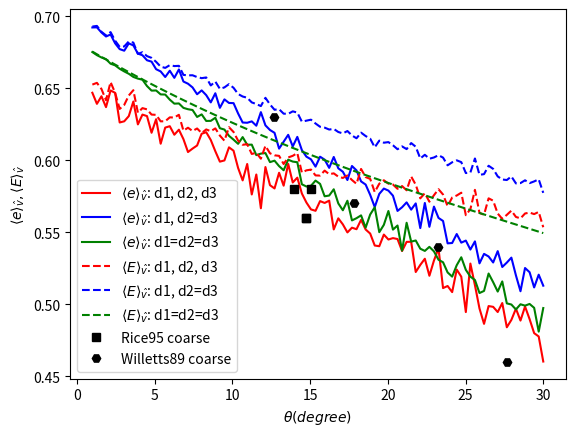
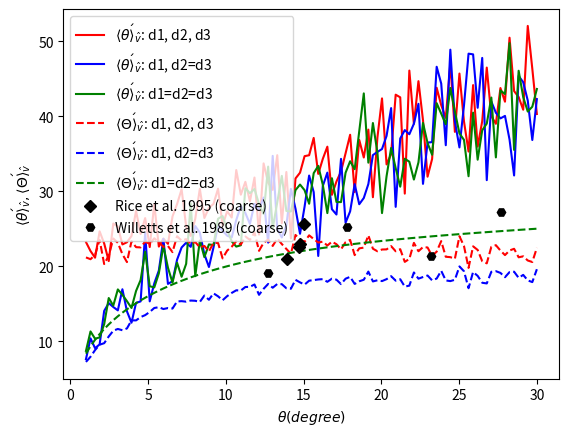

The matplotlib source for these figures, in order:
import numpy as np
import matplotlib.pyplot as plt
import seaborn as sns
from mpl_toolkits.axes_grid1.inset_locator import inset_axes
from scipy.stats import truncnorm
from tqdm import tqdm
from scipy.special import erfc

# 根据对数正态分布的均值和标准差求正态分布的参数
def get_normal_params(log_mean, log_std):
    # 解关于sigma的方程
    def equation(sigma):
        mu = np.log(log_mean) - 0.5 * sigma ** 2
        return log_std ** 2 - np.exp(2 * mu + sigma ** 2) * (np.exp(sigma ** 2) - 1)
    # 简单的二分法求根
    left, right = 0.001, 10
    while right - left > 1e-6:
        mid = (left + right) / 2
        if equation(mid) > 0:
            left = mid
        else:
            right = mid
    sigma = mid
    mu = np.log(log_mean) - 0.5 * sigma ** 2
    return mu, sigma

def E_out(E_in, E_min_mean, e):
    lamb = 2*np.log((1 - e**2)*E_in/E_min_mean)
    sigma = np.sqrt(lamb)*np.log(2)
    mu = np.log((1 - e**2)*E_in) - lamb*np.log(2)
    E_out_mean = np.exp(mu + sigma**2/2)
    E_out_sigma = np.exp(2*mu + sigma**2)*(np.exp(sigma**2) - 1)
    return E_out_mean, E_out_sigma

def generate_truncated_lognormal(mu, sigma, dmin, dmax, size):
    a = (np.log(dmin) - mu) / sigma
    b = (np.log(dmax) - mu) / sigma
    samples = truncnorm.rvs(a, b, loc=mu, scale=sigma, size=size)
    return np.exp(samples)

def generate_bimodal(mu1, sigma1, mu2, sigma2, weight1, dmin, dmax, size):
    """生成截断的双峰分布样本（混合两个正态分布）"""
    size1 = int(size * weight1)
    size2 = size - size1
    # 生成第一个截断正态分布
    a1 = (dmin - mu1) / sigma1
    b1 = (dmax - mu1) / sigma1
    samples1 = truncnorm.rvs(a1, b1, loc=mu1, scale=sigma1, size=size1)
    # 生成第二个截断正态分布
    a2 = (dmin - mu2) / sigma2
    b2 = (dmax - mu2) / sigma2
    samples2 = truncnorm.rvs(a2, b2, loc=mu2, scale=sigma2, size=size2)
    # 合并并打乱
    combined = np.concatenate([samples1, samples2])
    np.random.shuffle(combined)
    return combined

def calculate_x_min(d1, d2, d3, theta1):
    d13 = (d1 + d3)/2
    d23 = (d2 + d3)/2
    cos1 = (1 + d13**2 - d23**2)/(2*d13)
    cos2 = (1 + d23**2 - d13**2)/(2*d23)
    gamma = np.arccos(cos1)
    delta = np.arccos(cos2)
    epsilon = np.pi - gamma - delta
    theta_c = gamma + delta - np.pi/2
    l_r = (1 + d23**2 - d13**2)/(2*d23)
    if theta1 <= theta_c:
        x_min = d13/np.sin(theta1) - d23
    else:
        x_min = np.sqrt(1 - l_r**2)/np.tan(theta1) - l_r
    return x_min, delta, epsilon

def calculate_x_max(alpha, beta, theta1):
    x_max_try = 1/np.sin(theta1)
    x_min_try = 1/np.tan(theta1)
    attempt_num = 100
    delta_x = (x_max_try - x_min_try)/attempt_num
    xx = x_min_try
    for n in range(1, attempt_num + 1):
        x = x_min_try + n*delta_x
        x_sin_square = x**2*np.sin(theta1)**2
        x_cos = x*np.cos(theta1)
        neq_LHS = 1/(1 + beta/alpha)
        neq_RHS = x_sin_square - x_cos*np.sqrt(1 - x_sin_square)
        if neq_LHS < neq_RHS:
            break
        xx = x
    x_max = xx
    return x_max

def calculate_x_max_shallow(theta1):
    x_max = 1.0/theta1
    return x_max

def calculate_e(alpha, beta, x, theta1):
    # 任意x位置上的e_vx可能出现小于0的情况，但其在xmin和xmax范围内的积分是正的
    e_vx = -alpha*np.cos(theta1) + (alpha + beta)*x**2*np.sin(theta1)**2*np.cos(theta1) + (alpha + beta)*x*np.sin(theta1)**2*np.sqrt(1 - x**2*np.sin(theta1)**2)
    e_vz = alpha*np.sin(theta1) - (alpha + beta)*x**2*np.sin(theta1)**3 + (alpha + beta)*x*np.sin(theta1)*np.cos(theta1)*np.sqrt(1 - x**2*np.sin(theta1)**2)
    e = np.sqrt(e_vx**2 + e_vz**2)
    return e, e_vx, e_vz

def calculate_e_bar(alpha, beta, x_min, x_max, theta1):
    xmin_sin_square = x_min**2*np.sin(theta1)**2
    xmax_sin_square = x_max**2*np.sin(theta1)**2
    xmin_cos = x_min*np.cos(theta1)
    xmax_cos = x_max*np.cos(theta1)
    eqx_xmin = -(alpha + beta)*(1 - xmin_sin_square)**(3/2) + xmin_cos*(-3*alpha + (alpha + beta)*xmin_sin_square)
    eqx_xmax = -(alpha + beta)*(1 - xmax_sin_square)**(3/2) + xmax_cos*(-3*alpha + (alpha + beta)*xmax_sin_square)
    e_vx = (eqx_xmax - eqx_xmin)/(x_max - x_min)/3
    xmin_3_sin_2 = x_min**3*np.sin(theta1)**2
    xmax_3_sin_2 = x_max**3*np.sin(theta1)**2
    csc_theta1 = 1/np.sin(theta1)
    cot_theta1 = 1/np.tan(theta1)
    eqz_xmin = alpha*x_min - 1/3*(alpha + beta)*(xmin_3_sin_2 + cot_theta1*csc_theta1*(1 - xmin_sin_square)**(3/2))
    eqz_xmax = alpha*x_max - 1/3*(alpha + beta)*(xmax_3_sin_2 + cot_theta1*csc_theta1*(1 - xmax_sin_square)**(3/2))
    e_vz = (eqz_xmax - eqz_xmin)/(x_max - x_min)*np.sin(theta1)
    e = np.sqrt(e_vx**2 + e_vz**2)
    return e, e_vx, e_vz

def calculate_e_bar_shallow_comp(alpha, beta, d1, d2, d3, theta1, x_min, x_max):
    d13 = (d1 + d3)/2
    d23 = (d2 + d3)/2
    if d13 > 1.0:
        d13 = 1.0
    #a = d13/theta1 - d23
    #b = 1.0/theta1
    a = d13 - d23*theta1
    #e_vx = -alpha + (alpha + beta)*theta1**2/3.0*(a**2 + a*b + b**2) + (alpha + beta)/3.0/(b - a)*(1.0 - a**2*theta1**2)**(3/2)
    #e_vz = alpha*theta1 - (alpha + beta)*theta1**3/3.0*(a**2 + a*b + b**2) + (alpha + beta)/3.0/theta1/(b - a)*(1.0 - a**2*theta1**2)**(3/2)
    #e_vx = (-3.0*alpha + 3.0*d13*alpha - 3.0*d23*alpha*theta1 + (alpha + beta)*(1.0 - (d13 - d23*theta1)**3 + theta1*(1.0 - (d13 - d23*theta1)**2)**(3/2)))/3.0/(1.0 - d13 + d23*theta1)
    e_vx = (-3.0*alpha + 3.0*alpha*a + (alpha + beta)*(1.0 - a**3 + theta1*(1.0 - a**2)**(3/2)))/3.0/(1.0 - a)
    e_vz = theta1*(alpha - alpha*a + 1.0/3.0*(alpha + beta)*(-1.0 + a**3 + (1.0 - a**2)**(3/2)/theta1))/(1.0 - a)
    e = np.sqrt(e_vx**2 + e_vz**2)
    return e, e_vx, e_vz

def calculate_e_bar_shallow_simp(alpha, beta, d1, d2, d3, theta1):
    d13 = (d1 + d3)/2
    d23 = (d2 + d3)/2
    if d2 == d3:
        e_vx = beta - d2*(alpha + beta)*theta1
        e_vz = 2.0*np.sqrt(2.0)/3.0*np.sqrt(d2)*(alpha + beta)*np.sqrt(theta1) - beta*theta1
        e = np.sqrt(beta**2) + (-2.0*d2*beta*(alpha + beta) + 8.0/9.0*d2*(alpha + beta)**2)*theta1/2.0/np.sqrt(beta**2)
    else:
        d13 = (d1 + d3)/2
        d23 = (d2 + d3)/2
        if d13 > 1.0:
            d13 = 1.0
        e_vx0 = 1.0/3.0*(-2.0*alpha + d13*alpha + d13**2*alpha + beta + d13*beta + d13**2*beta)
        e_vx1 = 1.0/3.0*(np.sqrt(1.0 - d13**2) + d13*(np.sqrt(1.0 - d13**2) - 2.0*d23) - d23)*(alpha + beta)*theta1
        e_vx = e_vx0 + e_vx1
        e_vz = 1.0/3.0*(1.0 + d13)*np.sqrt(1.0 - d13**2)*(alpha + beta)
        e = np.sqrt(e_vx**2 + e_vz**2)
    return e, e_vx, e_vz

def calculate_rebound_angle(d2_hat, theta1, alpha, beta):
    gama = 4.0/9.0*beta**2/(alpha + beta)**2/d2_hat
    theta2_min = -theta1
    theta2_max = np.sqrt(theta1/gama)*2.0 - theta1
    theta2_max = min(theta2_max, np.pi)
    theta2_bin = (theta2_max - theta2_min)/theta2_num
    theta2_hist = np.zeros(theta2_num)
    for i in range(theta2_num):
        x = theta2_min + theta2_bin*(i + 0.5)
        theta2_hist[i] = gama*(x + theta1)/theta1*np.log(2.0*theta1/gama/(x + theta1)**2)
        theta2_hist[i] = max(theta2_hist[i], 0.0)
    theta2_hist = theta2_hist/sum(theta2_hist)
    random_number = np.random.rand()
    cumulative_prob = 0.0
    for i in range(theta2_num):
        cumulative_prob += theta2_hist[i]
        if random_number <= cumulative_prob:
            cumulative_prob -= theta2_hist[i]
            theta2 = theta2_bin*(i + 0.5) + (random_number - cumulative_prob)/theta2_hist[i]*theta2_bin
            break
    return theta2

def calculate_survive(d1, d2, d3, psi1, psi2, g, v2_x, v2_z, e):
    if v2_x > 0.0:
        zb = (1.0 - np.sin(psi1))*0.5*(d1 + d2)
        z_final = v2_z**2/(2.0*g)
        if z_final > zb:
            res_x = (np.sqrt((v2_z/g)**2 - (2.0*zb)/g) + v2_z/g)*v2_x - 0.5*(d1 + d2)*np.cos(psi1)
        else:
            res_x = -1
    elif v2_x < 0.0:
        zb = (1.0 - np.sin(psi2))*0.5*(d1 + d3)
        z_final = v2_z**2/(2.0*g)
        if z_final > zb:
            res_x = (np.sqrt((v2_z/g)**2 - (2.0*zb)/g) + v2_z/g)*v2_x - 0.5*(d1 + d3)*np.cos(psi2)
        else:
            res_x = -1
    else:
        res_x = -1
    if res_x <= 0.0 or e <= 0.0:
        is_survive = False
    else:
        is_survive = True
    return is_survive

def calculate_survive1(d1, d2, v1, theta1, x, g, v2_x, v2_z, e):
    v1_vec = np.array([v1*np.cos(theta1), v1*np.sin(theta1)])
    x_vec = np.array([x, 0])
    t = x_vec @ v1_vec / (v1**2) + (1/v1**2)*np.sqrt((1-x**2)*v1**2 + (x_vec @ v1_vec)**2)
    v1t = v1 * t
    zb = (1 - v1t*np.sin(theta1))*0.5*(d1 + d2)
    z_final = v2_z**2/(2.0*g)
    if z_final > zb:
        x_distance = (v1t*np.cos(theta1) - x)*0.5*(d1 + d2)
        x_min_try = 1/np.tan(theta1)*0.5*(d1 + d2)
        if x_distance < x_min_try:
            res_x = (np.sqrt((v2_z/g)**2 - (2.0*zb)/g) + v2_z/g)*v2_x - x_distance
        else:
            res_x = 1
    else:
        res_x = -1
    if res_x <= 0.0 or e <= 0.0:
        is_survive = False
    else:
        is_survive = True
    return is_survive

#-------------------------------------------------------------------
output_rebound_ratio = False # output rebound ratio
output_e = True # output e
output_ex = False # output e_x
output_ez = False # output e_z
output_theta2 = True # output rebound angle
output_theta2_dist = False # output rebound angle distribution
output_vn = False # output eject velocity
output_Nej = False # output eject number

just_survive = False # only calculate survival

distribution = 1 # 0:uniform, 1:lognormal, 2:bidisperse, 3:polydisperse, 4:normal
variation_param = 1 # 0: v1, 1: theta1
shallow = True # shallow impact
simplify = False # first order approximation
lognormal_param = True # lognormal distribution parameters
impactor = 1 #impactor type: 0: bed, 1: coarse, 2: medium, 3: fine, 4: dist coarse, 5: dist medium, 6: dist fine

d_min = 0.5e-4
d_max = 6e-4
d_min_impactor_c = 3.55e-4
d_max_impactor_c = d_max
d_min_impactor_m = 2.5e-4
d_max_impactor_m = d_min_impactor_c
d_min_impactor_f = d_min
d_max_impactor_f = d_min_impactor_m
normal_E = 2e-4
normal_D = 4e-4
mu = -8.30271
sigma = 0.25778
mu1 = (d_min + d_max) * 0.3  # 第一个峰靠左
mu2 = (d_min + d_max) * 0.7  # 第二个峰靠右
sigma1 = (d_max - d_min) * 0.1
sigma2 = (d_max - d_min) * 0.1
weight1 = 0.5 # 第一个峰的权重
gamma_ej = 0.049 # the fraction of remaining energy to eject particles
rho = 2650
g = 9.8*(1 - 1.263/rho)
#epsilon = 0.7
#nu = -0.57
epsilon = 0.72
nu = -0.58
v1_single = 3.38
theta1_single = np.pi/18
v1_start = 1
v1_end = 10
case_num = 100
theta1_start = np.pi/180
if shallow:
    theta1_end = np.pi/6
else:
    theta1_end = 90/180*np.pi
theta2_num = 60
num_samples = 100
#------------------------------------------------------------------
# impactor diameter
if distribution == 0:
    d1_array = np.random.uniform(d_min, d_max, size=num_samples)
    d_mid = np.percentile(d1_array, 50)
    if impactor == 1:
        d1 = np.percentile(d1_array, 90)
    elif impactor == 2:
        d1 = d_mid
    elif impactor == 3:
        d1 = np.percentile(d1_array, 10)
elif distribution == 1:
    if not lognormal_param:
        mu, sigma = get_normal_params(normal_E, normal_D)
    d1_array = generate_truncated_lognormal(mu, sigma, d_min, d_max, num_samples)
    d_mid = np.percentile(d1_array, 50)
    if impactor == 1:
        d1 = 1.4*np.percentile(d1_array, 50)
        #d1 = np.percentile(d1_array, 90)
    elif impactor == 2:
        d1 = d_mid
    elif impactor == 3:
        d1 = 0.73*np.percentile(d1_array, 50)
        #d1 = np.percentile(d1_array, 10)
elif distribution == 2:
    d_mid = (d_min + d_max) * 0.5
    if impactor == 1:
        d1 = d_max
    elif impactor == 2:
        d1 = d_mid
    elif impactor == 3:
        d1 = d_min
elif distribution == 3:
    d1_array = generate_bimodal(mu1, sigma1, mu2, sigma2, weight1, d_min, d_max, num_samples)
    d_mid = np.percentile(d1_array, 50)
    if impactor == 1:
        d1 = np.percentile(d1_array, 90)
    elif impactor == 2:
        d1 = d_mid
    elif impactor == 3:
        d1 = np.percentile(d1_array, 10)
elif distribution == 4:
    d1_array = np.random.normal(loc=normal_E, scale=normal_D, size=num_samples)
    d_mid = np.percentile(d1_array, 50)
    if impactor == 1:
        d1 = np.percentile(d1_array, 90)
    elif impactor == 2:
        d1 = d_mid
    elif impactor == 3:
        d1 = np.percentile(d1_array, 10)
# impact velocity
if variation_param == 0:
    x_array = np.linspace(v1_start, v1_end, case_num)
else:
    v1 = v1_single
# impact angle
if variation_param == 1:
    x_array = np.linspace(theta1_start, theta1_end, case_num)
else:
    theta1 = theta1_single

d2_list = []
rebound_ratio_list_0 = []
rebound_ratio_list_1 = []
rebound_ratio_list_2 = []
rebound_ratio0_list_0 = []
rebound_ratio0_list_1 = []
rebound_ratio0_list_2 = []
e_bar_list_0 = []
e_bar_list_1 = []
e_bar_list_2 = []
e0_bar_list_0 = []
e0_bar_list_1 = []
e0_bar_list_2 = []
ez_bar_list_0 = []
ez_bar_list_1 = []
ez_bar_list_2 = []
ex_bar_list_0 = []
ex_bar_list_1 = []
ex_bar_list_2 = []
ez0_bar_list_0 = []
ez0_bar_list_1 = []
ez0_bar_list_2 = []
ex0_bar_list_0 = []
ex0_bar_list_1 = []
ex0_bar_list_2 = []
theta2_bar_list_0 = []
theta2_bar_list_1 = []
theta2_bar_list_2 = []
theta20_bar_list_0 = []
theta20_bar_list_1 = []
theta20_bar_list_2 = []
Nej_bar_list_0 = []
Nej_bar_list_1 = []
Nej_bar_list_2 = []
vn_bar_list_0 = []
vn_bar_list_1 = []
vn_bar_list_2 = []
x_array0 = []
x_array1 = []
x_array2 = []
x0_array0 = []
x0_array1 = []
x0_array2 = []
for n, x in enumerate(tqdm(x_array)):
    rebound_num_array = [0, 0, 0]
    rebound_num_array0 = [0, 0, 0]
    rebound_ratio_array = [0, 0, 0]
    rebound_ratio_array0 = [0, 0, 0]
    d3_list = []
    e_list_0 = []
    e_list_1 = []
    e_list_2 = []
    e0_list_0 = []
    e0_list_1 = []
    e0_list_2 = []
    ex_list_0 = []
    ex_list_1 = []
    ex_list_2 = []
    ex0_list_0 = []
    ex0_list_1 = []
    ex0_list_2 = []
    ez_list_0 = []
    ez_list_1 = []
    ez_list_2 = []
    ez0_list_0 = []
    ez0_list_1 = []
    ez0_list_2 = []
    theta2_list_0 = []
    theta2_list_1 = []
    theta2_list_2 = []
    theta20_list_0 = []
    theta20_list_1 = []
    theta20_list_2 = []
    Nej_list_0 = []
    Nej_list_1 = []
    Nej_list_2 = []
    vn_list_0 = []
    vn_list_1 = []
    vn_list_2 = []
    have_survived = [False, False, False]
    have_survived0 = [False, False, False]
    while len(d3_list) < num_samples:
        if distribution == 0:
            d_array = np.random.uniform(d_min, d_max, size=3)
            if impactor == 0:
                d1 = d_array[0]
            elif impactor == 4:
                d1 = np.random.uniform(d_min_impactor_c, d_max_impactor_c, size=1)[0]
            elif impactor == 5:
                d1 = np.random.uniform(d_min_impactor_m, d_max_impactor_m, size=1)[0]
            elif impactor == 6:
                d1 = np.random.uniform(d_min_impactor_f, d_max_impactor_f, size=1)[0]
            d2 = d_array[1]
            d3 = d_array[2]
            d2_list.append(d2)
            d3_list.append(d3)
        elif distribution == 1:
            if not lognormal_param:
                mu, sigma = get_normal_params(normal_E, normal_D)
            d_array = generate_truncated_lognormal(mu, sigma, d_min, d_max, 3)
            if impactor == 0:
                d1 = d_array[0]
            elif impactor == 4:
                d1 = generate_truncated_lognormal(mu, sigma, d_min_impactor_c, d_max_impactor_c, 1)[0]
            elif impactor == 5:
                d1 = generate_truncated_lognormal(mu, sigma, d_min_impactor_m, d_max_impactor_m, 1)[0]
            elif impactor == 6:
                d1 = generate_truncated_lognormal(mu, sigma, d_min_impactor_f, d_max_impactor_f, 1)[0]
            d2 = d_array[1]
            d3 = d_array[2]
            d2_list.append(d2)
            d3_list.append(d3)
        elif distribution == 2:
            r = np.random.uniform(0.5,1.5,size=3)
            rr = np.floor(r)
            d_bin = d_max - d_min
            if impactor == 0 or impactor == 4:
                d1 = d_min + rr[0]*d_bin
            d2 = d_min + rr[1]*d_bin
            d3 = d_min + rr[2]*d_bin
            d2_list.append(d2)
            d3_list.append(d3)
        elif distribution == 3:
            d3 = np.random.choice(
                generate_bimodal(mu1, sigma1, mu2, sigma2, weight1, d_min, d_max, 1000),
                size=1, replace=False
            )
            d2_min = (-(d1+d3)+np.sqrt((d1+d3)**2+4*d1*d3))/2
            d2_min = max(d_min, d2_min)
            if d2_min > d_max:
                continue
            d2_candidates = generate_bimodal(mu1, sigma1, mu2, sigma2, weight1, d2_min, d_max, 100)
            if len(d2_candidates) == 0:
                continue
            d2 = np.random.choice(d2_candidates)
            if (d_min <= d1 <= d_max and
                d_min <= d2 <= d_max and
                d2 >= d2_min
                ):
                d2_list.append(d2)
                d3_list.append(d3)
        elif distribution == 4:
            d_array = np.random.normal(loc=normal_E, scale=normal_D, size=3)
            if impactor == 0 or impactor == 4:
                d1 = d_array[0]
            d2 = d_array[1]
            d3 = d_array[2]
            d2_list.append(d2)
            d3_list.append(d3)
        if variation_param == 0:
            v1 = x
            x_array[n] = v1/np.sqrt(g*d1)
        elif variation_param == 1:
            theta1 = x
        # 三种情况:
        # d1, d2, d3分别为不同的直径
        # d1, d2=d3
        # d1=d2=d3
        for i in range(3):
            if i == 1:
                d3 = d2
            elif i == 2:
                d2 = d1
                d3 = d1

            d = (d1 + d2)/2
            d1_hat = d1/d
            d2_hat = d2/d
            d3_hat = d3/d
            # restitution coefficient
            mu_re = epsilon*d1_hat**3/(d1_hat**3 + epsilon*d2_hat**3)
            alpha = (1 + epsilon)/(1 + mu_re) - 1
            beta = 1 - (2/7)*(1 - nu)/(1 + mu_re)
            x_min, psi1, psi2 = calculate_x_min(d1_hat, d2_hat, d3_hat, theta1)

            if shallow:
                x_max = calculate_x_max_shallow(theta1)
                if x_min < x_max and d2 >= d3:
                    dont_change_flag = True
                else:
                    dont_change_flag = False
            else:
                x_max = calculate_x_max(alpha, beta, theta1)
                if x_min < x_max:
                    dont_change_flag = True
                else:
                    dont_change_flag = False

            if dont_change_flag:
                if shallow:
                    if simplify:
                        e, evx, evz = calculate_e_bar_shallow_simp(alpha, beta, d1_hat, d2_hat, d3_hat, theta1)
                    else:
                        e, evx, evz = calculate_e_bar_shallow_comp(alpha, beta, d1_hat, d2_hat, d3_hat, theta1, x_min, x_max)
                else:
                    e, evx, evz = calculate_e_bar(alpha, beta, x_min, x_max, theta1)
                x0_hat = np.random.uniform(x_min, x_max)
                e0, evx0, evz0 = calculate_e(alpha, beta, x0_hat, theta1)
            else:
                d_temp = d2
                d2 = d3
                d3 = d_temp
                d = (d1 + d2)/2
                d1_hat = d1/d
                d2_hat = d2/d
                d3_hat = d3/d
                mu_re = epsilon*d1_hat**3/(d1_hat**3 + epsilon*d2_hat**3)
                alpha = (1 + epsilon)/(1 + mu_re) - 1
                beta = 1 - (2/7)*(1 - nu)/(1 + mu_re)
                x_min, psi1, psi2 = calculate_x_min(d1_hat, d2_hat, d3_hat, theta1)

                if shallow:
                    x_max = calculate_x_max_shallow(theta1)
                    if simplify:
                        e, evx, evz = calculate_e_bar_shallow_simp(alpha, beta, d1_hat, d2_hat, d3_hat, theta1)
                    else:
                        e, evx, evz = calculate_e_bar_shallow_comp(alpha, beta, d1_hat, d2_hat, d3_hat, theta1, x_min, x_max)
                else:
                    x_max = calculate_x_max(alpha, beta, theta1)
                    e, evx, evz = calculate_e_bar(alpha, beta, x_min, x_max, theta1)

                x0_hat = np.random.uniform(x_min, x_max)
                e0, evx0, evz0 = calculate_e(alpha, beta, x0_hat, theta1)

            v2 = e*v1
            v20 = e0*v1
            v2_z = v1*evz
            v2_z0 = v1*evz0
            v2_x = v1*evx
            v2_x0 = v1*evx0

            E1 = 0.5*rho*(d1**3*np.pi/6)*v1**2
            Ec = rho*(d_mid**3*np.pi/6)*g*d_mid
            k_max = (1.0 - e0**2)*E1/Ec
            lambda_ej = 2.0*np.log(k_max)
            mu_ej = np.log((1.0 - e0**2)*E1) - lambda_ej*np.log(2.0)
            sigma_ej = np.sqrt(lambda_ej)*np.log(2.0)
            En_bar = np.exp(mu_ej + sigma_ej**2/2)
            vn = np.sqrt(2.0*En_bar/(rho*(d2**3*np.pi/6)))
            Nej = gamma_ej*(1.0 - e0**2)*E1/En_bar/2.0*erfc((np.log(Ec) - mu_ej)/(np.sqrt(2.0)*sigma_ej))
            Nej = max(Nej, 0.0)
            if i == 0:
                vn_list_0.append(vn)
                Nej_list_0.append(Nej)
            elif i == 1:
                vn_list_1.append(vn)
                Nej_list_1.append(Nej)
            elif i == 2:
                vn_list_2.append(vn)
                Nej_list_2.append(Nej)

            is_survive = calculate_survive(d1, d2, d3, psi1, psi2, g, v2_x, v2_z, e)
            is_survive0 = calculate_survive(d1, d2, d3, psi1, psi2, g, v2_x0, v2_z0, e0)
            #is_survive = calculate_survive1(d1, d2, v1, theta1, x0_hat, g, v2_x, v2_z, e0)
            if is_survive:
                rebound_num_array[i] += 1
            if (just_survive and is_survive) or not just_survive:
                have_survived[i] = True
                ez = evz #/np.sin(theta1)
                ex = evx #/np.cos(theta1)
                theta2 = np.arctan(evz/evx)
                if i == 0:
                    e_list_0.append(e)
                    ez_list_0.append(ez)
                    ex_list_0.append(ex)
                    theta2_list_0.append(theta2)
                elif i == 1:
                    e_list_1.append(e)
                    ez_list_1.append(ez)
                    ex_list_1.append(ex)
                    theta2_list_1.append(theta2)
                elif i == 2:
                    e_list_2.append(e)
                    ez_list_2.append(ez)
                    ex_list_2.append(ex)
                    theta2_list_2.append(theta2)
                v2 = e*v1
                v2_z = v1*evz
                v2_x = v1*evx
            if is_survive0:
                rebound_num_array0[i] += 1
            if (just_survive and is_survive0) or not just_survive:
                have_survived0[i] = True
                ez0 = evz0 #/np.sin(theta1)
                ex0 = evx0 #/np.cos(theta1)
                theta20 = np.arctan(evz0/evx0)
                if theta20 < 0:
                    theta20 += np.pi
                if i == 0:
                    e0_list_0.append(e0)
                    ez0_list_0.append(ez0)
                    ex0_list_0.append(ex0)
                    theta20_list_0.append(theta20)
                elif i == 1:
                    e0_list_1.append(e0)
                    ez0_list_1.append(ez0)
                    ex0_list_1.append(ex0)
                    theta20_list_1.append(theta20)
                elif i == 2:
                    e0_list_2.append(e0)
                    ez0_list_2.append(ez0)
                    ex0_list_2.append(ex0)
                    theta20_list_2.append(theta20)
                v20 = e0*v1
                v2_z0 = v1*evz0
                v2_x0 = v1*evx0
    """d1, d2, d3"""
    if have_survived[0]:
        x_array0.append(x)
        e_bar_0 = np.mean(e_list_0)
        ez_bar_0 = np.mean(ez_list_0)
        ex_bar_0 = np.mean(ex_list_0)
        theta2_bar_0 = np.mean(theta2_list_0)
        e_bar_list_0.append(e_bar_0)
        ez_bar_list_0.append(ez_bar_0)
        ex_bar_list_0.append(ex_bar_0)
        theta2_bar_list_0.append(theta2_bar_0)
    if have_survived0[0]:
        x0_array0.append(x)
        ez0_bar_0 = np.mean(ez0_list_0)
        ex0_bar_0 = np.mean(ex0_list_0)
        e0_bar_0 = np.sqrt(ex0_bar_0**2 + ez0_bar_0**2)
        theta20_bar_0 = np.mean(theta20_list_0)
        e0_bar_list_0.append(e0_bar_0)
        ez0_bar_list_0.append(ez0_bar_0)
        ex0_bar_list_0.append(ex0_bar_0)
        theta20_bar_list_0.append(theta20_bar_0)
    """d2=d3"""
    if have_survived[1]:
        x_array1.append(x)
        e_bar_1 = np.mean(e_list_1)
        ez_bar_1 = np.mean(ez_list_1)
        ex_bar_1 = np.mean(ex_list_1)
        theta2_bar_1 = np.mean(theta2_list_1)
        e_bar_list_1.append(e_bar_1)
        ez_bar_list_1.append(ez_bar_1)
        ex_bar_list_1.append(ex_bar_1)
        theta2_bar_list_1.append(theta2_bar_1)
    if have_survived0[1]:
        x0_array1.append(x)
        ez0_bar_1 = np.mean(ez0_list_1)
        ex0_bar_1 = np.mean(ex0_list_1)
        e0_bar_1 = np.sqrt(ex0_bar_1**2 + ez0_bar_1**2)
        theta20_bar_1 = np.mean(theta20_list_1)
        e0_bar_list_1.append(e0_bar_1)
        ez0_bar_list_1.append(ez0_bar_1)
        ex0_bar_list_1.append(ex0_bar_1)
        theta20_bar_list_1.append(theta20_bar_1)
    """d1=d2=d3"""
    if have_survived[2]:
        x_array2.append(x)
        e_bar_2 = np.mean(e_list_2)
        ez_bar_2 = np.mean(ez_list_2)
        ex_bar_2 = np.mean(ex_list_2)
        theta2_bar_2 = np.mean(theta2_list_2)
        e_bar_list_2.append(e_bar_2)
        ez_bar_list_2.append(ez_bar_2)
        ex_bar_list_2.append(ex_bar_2)
        theta2_bar_list_2.append(theta2_bar_2)
    if have_survived0[2]:
        x0_array2.append(x)
        ez0_bar_2 = np.mean(ez0_list_2)
        ex0_bar_2 = np.mean(ex0_list_2)
        e0_bar_2 = np.sqrt(ex0_bar_2**2 + ez0_bar_2**2)
        theta20_bar_2 = np.mean(theta20_list_2)
        e0_bar_list_2.append(e0_bar_2)
        ez0_bar_list_2.append(ez0_bar_2)
        ex0_bar_list_2.append(ex0_bar_2)
        theta20_bar_list_2.append(theta20_bar_2)
    #e0_bar_0 = np.mean(e0_list_0)
    #e0_bar_1 = np.mean(e0_list_1)
    #e0_bar_2 = np.mean(e0_list_2)
    #e_bar_0 = np.sqrt(ex_bar_0**2 + ez_bar_0**2)
    #e_bar_1 = np.sqrt(ex_bar_1**2 + ez_bar_1**2)
    #e_bar_2 = np.sqrt(ex_bar_2**2 + ez_bar_2**2)
    #theta2_bar_0 = np.arctan(ez_bar_0/ex_bar_0)
    #theta2_bar_1 = np.arctan(ez_bar_1/ex_bar_1)
    #theta2_bar_2 = np.arctan(ez_bar_2/ex_bar_2)
    #theta20_bar_0 = np.arctan(ez0_bar_0/ex0_bar_0)
    #theta20_bar_1 = np.arctan(ez0_bar_1/ex0_bar_1)
    #theta20_bar_2 = np.arctan(ez0_bar_2/ex0_bar_2)
    """ejection velocity"""
    vn_bar_0 = np.mean(vn_list_0)/np.sqrt(g*d_mid)
    vn_bar_1 = np.mean(vn_list_1)/np.sqrt(g*d_mid)
    vn_bar_2 = np.mean(vn_list_2)/np.sqrt(g*d_mid)
    vn_bar_list_0.append(vn_bar_0)
    vn_bar_list_1.append(vn_bar_1)
    vn_bar_list_2.append(vn_bar_2)
    """ejection number"""
    Nej_bar_0 = np.mean(Nej_list_0)
    Nej_bar_1 = np.mean(Nej_list_1)
    Nej_bar_2 = np.mean(Nej_list_2)
    Nej_bar_list_0.append(Nej_bar_0)
    Nej_bar_list_1.append(Nej_bar_1)
    Nej_bar_list_2.append(Nej_bar_2)
    """rebound ratio"""
    rebound_ratio_array = [rebound_num_array[i]/num_samples for i in range(3)]
    rebound_ratio_array0 = [rebound_num_array0[i]/num_samples for i in range(3)]
    rebound_ratio_list_0.append(rebound_ratio_array[0])
    rebound_ratio_list_1.append(rebound_ratio_array[1])
    rebound_ratio_list_2.append(rebound_ratio_array[2])
    rebound_ratio0_list_0.append(rebound_ratio_array0[0])
    rebound_ratio0_list_1.append(rebound_ratio_array0[1])
    rebound_ratio0_list_2.append(rebound_ratio_array0[2])

"""other's data"""
Beladjine07_v26= {
    'ang_in': [10, 20, 40, 60, 90],
    'ang_re': [21.21, 26.68, 33.87, 40.94, 90.01],
    'e': [0.77, 0.61, 0.43, 0.26, 0.22]
}
Zhou06_v_many= {
    'ang_in': [8, 11.5],
    'ang_re_mean': [46.97, 47.53],
    'ang_re_std': [0.59, 0.75],
    'e_mean': [0.63, 0.61],
    'e_std': [0.006, 0.009]
}
Rice95_v_many_coarse= {
    'ang_in': [13.94, 14.75, 14.73, 15.04],
    'ang_re': [20.95, 23.03, 22.55, 25.63],
    'e': [0.58, 0.56, 0.56, 0.58],
    'Nej': [5.7, 5.09, 5.12, 4.64]
}
Rice95_v_many_medium= {
    'ang_in': [11.82, 11.47, 11.53, 11.36],
    'ang_re': [29.95, 30.31, 31.06, 29.56],
    'e': [0.57, 0.54, 0.59, 0.58],
    'Nej': [2.68, 3.43, 2.67, 2.76]
}
Rice95_v_many_fine= {
    'ang_in': [10.85, 10.24, 10.46],
    'ang_re': [44.63, 38.03, 37.85],
    'e': [0.52, 0.56, 0.58],
    'Nej': [1.86, 1.71, 1.58]
}
Chen18_v_many= {
    'ang_in': [23.2, 21.8, 21.9, 30.7, 30.6, 37.6, 47.1, 46.6, 46],
    'ang_re': [32.83, 35.59, 29.90, 43, 33.28, 44.16, 57.62, 50.97, 39.88],
    'e': [0.38, 0.4, 0.45, 0.32, 0.37, 0.27, 0.2, 0.19, 0.22]
}
Willetts89_v_many_coarse= {
    'ang_in': [12.7, 17.8, 23.2, 27.7],
    'ang_re': [19.1, 25.2, 21.4, 27.2],
    'e': [0.63, 0.57, 0.54, 0.46]
}
Willetts89_v_many_medium= {
    'ang_in': [11.7, 18.2, 21.4, 26.3],
    'ang_re': [24.9, 33.4, 33.3, 44.7],
    'e': [0.61, 0.53, 0.50, 0.40]
}
Willetts89_v_many_fine= {
    'ang_in': [9.5, 15.4, 19.7, 24.9],
    'ang_re': [38.8, 42, 42.2, 42.5],
    'e': [0.57, 0.50, 0.48, 0.46]
}
Rioual20_v_many= {
    'ang_in': 53.0,
    'e': 0.37813
}
Gordon21_v_many= {
    'ang_in': [16.7, 11.0],
    'e': [0.6, 0.62]
}
Gordon09_v_many= {
    'ang_in': [8.5, 9.5],
    'ang_re': [22.8, 18.0],
    'e': [0.79, 0.64]
}

if variation_param == 1:
    x_array = np.rad2deg(x_array)
    x_array0 = np.rad2deg(x_array0)
    x_array1 = np.rad2deg(x_array1)
    x_array2 = np.rad2deg(x_array2)
    x0_array0 = np.rad2deg(x0_array0)
    x0_array1 = np.rad2deg(x0_array1)
    x0_array2 = np.rad2deg(x0_array2)

if output_e:
    plt.figure(1)
    if variation_param == 0:
        plt.xlabel(r'$\hat{v}_1$')
        plt.ylabel(r'$\langle e \rangle_{\theta}, \langle E \rangle_{\theta}$')
        strlabel1 = r'$\langle e \rangle_{\theta}$'
        strlabel2 = r'$\langle E \rangle_{\theta}$'
        x_exp = 'v_in'
    elif variation_param == 1:
        plt.xlabel(r'$\theta (degree)$')
        plt.ylabel(r'$\langle e \rangle_{\hat{v}}, \langle E \rangle_{\hat{v}}$')
        strlabel1 = r'$\langle e \rangle_{\hat{v}}$'
        strlabel2 = r'$\langle E \rangle_{\hat{v}}$'
        x_exp = 'ang_in'
    plt.plot(x0_array0, e0_bar_list_0, 'r-', label=strlabel1 + ': d1, d2, d3')
    plt.plot(x0_array1, e0_bar_list_1, 'b-', label=strlabel1 + ': d1, d2=d3')
    plt.plot(x0_array2, e0_bar_list_2, 'g-', label=strlabel1 + ': d1=d2=d3')
    plt.plot(x_array0, e_bar_list_0, 'r--', label=strlabel2 + ': d1, d2, d3')
    plt.plot(x_array1, e_bar_list_1, 'b--', label=strlabel2 + ': d1, d2=d3')
    plt.plot(x_array2, e_bar_list_2, 'g--', label=strlabel2 + ': d1=d2=d3')

    if impactor == 0 or impactor == 2 or impactor ==5:
        plt.plot(Chen18_v_many[x_exp], Chen18_v_many['e'], 'kP', label='Chen18')
        plt.plot(Beladjine07_v26[x_exp], Beladjine07_v26['e'], 'k*', label='Beladjine07')
        #plt.plot(Zhou06_v_many[x_exp], Zhou06_v_many['e_mean'], 'k^', label='Zhou06')
        plt.plot(Rice95_v_many_medium[x_exp], Rice95_v_many_medium['e'], 'kD', label='Rice95 medium')
        plt.plot(Willetts89_v_many_medium[x_exp], Willetts89_v_many_medium['e'], 'kX', label='Willetts89 medium')
        #plt.plot(Rioual20_v_many[x_exp], Rioual20_v_many['e'], 'k.', label='Rioual20')
        #plt.plot(Gordon21_v_many[x_exp], Gordon21_v_many['e'], 'k1', label='Gordon21')
        #plt.plot(Gordon09_v_many[x_exp], Gordon09_v_many['e'], 'k2', label='Gordon09')
    elif impactor == 1 or impactor == 4:
        plt.plot(Rice95_v_many_coarse[x_exp], Rice95_v_many_coarse['e'], 'ks', label='Rice95 coarse')
        plt.plot(Willetts89_v_many_coarse[x_exp], Willetts89_v_many_coarse['e'], 'kH', label='Willetts89 coarse')
    elif impactor == 3 or impactor == 6:
        plt.plot(Rice95_v_many_fine[x_exp], Rice95_v_many_fine['e'], 'ko', label='Rice95 fine')
        plt.plot(Willetts89_v_many_fine[x_exp], Willetts89_v_many_fine['e'], 'k+', label='Willetts89 fine')

    plt.legend()

if output_ez:
    plt.figure(2)
    if variation_param == 0:
        plt.xlabel(r'$\hat{v}_1$')
        plt.ylabel(r'$\langle e_z \rangle_{\theta}, \langle E_z \rangle_{\theta}$')
        strlabel1 = r'$\langle e_z \rangle_{\theta}$'
        strlabel2 = r'$\langle E_z \rangle_{\theta}$'
    elif variation_param == 1:
        plt.xlabel(r'$\theta (degree)$')
        plt.ylabel(r'$\langle e_z \rangle_{\hat{v}}, \langle E_z \rangle_{\hat{v}}$')
        strlabel1 = r'$\langle e_z \rangle_{\hat{v}}$'
        strlabel2 = r'$\langle E_z \rangle_{\hat{v}}$'
    plt.plot(x0_array0, ez0_bar_list_0, 'r-', label=strlabel1 + ': d1, d2, d3')
    plt.plot(x0_array1, ez0_bar_list_1, 'b-', label=strlabel1 + ': d1, d2=d3')
    plt.plot(x0_array2, ez0_bar_list_2, 'g-', label=strlabel1 + ': d1=d2=d3')
    plt.plot(x_array0, ez_bar_list_0, 'r--', label=strlabel2 + ': d1, d2, d3')
    plt.plot(x_array1, ez_bar_list_1, 'b--', label=strlabel2 + ': d1, d2=d3')
    plt.plot(x_array2, ez_bar_list_2, 'g--', label=strlabel2 + ': d1=d2=d3')
    plt.legend()

if output_ex:
    plt.figure(3)
    if variation_param == 0:
        plt.xlabel(r'$\hat{v}_1$')
        plt.ylabel(r'$\langle e_x \rangle_{\theta}, \langle E_x \rangle_{\theta}$')
        strlabel1 = r'$\langle e_x \rangle_{\theta}$'
        strlabel2 = r'$\langle E_x \rangle_{\theta}$'
    elif variation_param == 1:
        plt.xlabel(r'$\theta (degree)$')
        plt.ylabel(r'$\langle e_x \rangle_{\hat{v}}, \langle E_x \rangle_{\hat{v}}$')
        strlabel1 = r'$\langle e_x \rangle_{\hat{v}}$'
        strlabel2 = r'$\langle E_x \rangle_{\hat{v}}$'
    plt.plot(x0_array0, ex0_bar_list_0, 'r-', label=strlabel1 + ': d1, d2, d3')
    plt.plot(x0_array1, ex0_bar_list_1, 'b-', label=strlabel1 + ': d1, d2=d3')
    plt.plot(x0_array2, ex0_bar_list_2, 'g-', label=strlabel1 + ': d1=d2=d3')
    plt.plot(x_array0, ex_bar_list_0, 'r--', label=strlabel2 + ': d1, d2, d3')
    plt.plot(x_array1, ex_bar_list_1, 'b--', label=strlabel2 + ': d1, d2=d3')
    plt.plot(x_array2, ex_bar_list_2, 'g--', label=strlabel2 + ': d1=d2=d3')
    plt.legend()

if output_rebound_ratio:
    plt.figure(4)
    if variation_param == 0:
        plt.xlabel(r'$\hat{v}_1$')
        plt.semilogx(x_array, rebound_ratio0_list_0, 'r-', label='e: d1, d2, d3')
        plt.semilogx(x_array, rebound_ratio0_list_1, 'b-', label='e: d1, d2=d3')
        plt.semilogx(x_array, rebound_ratio0_list_2, 'g-', label='e: d1=d2=d3')
        plt.semilogx(x_array, rebound_ratio_list_0, 'r--', label='ebar: d1, d2, d3')
        plt.semilogx(x_array, rebound_ratio_list_1, 'b--', label='ebar: d1, d2=d3')
        plt.semilogx(x_array, rebound_ratio_list_2, 'g--', label='ebar: d1=d2=d3')
    elif variation_param == 1:
        plt.xlabel(r'$\theta (degree)$')
        plt.plot(x_array, rebound_ratio0_list_0, 'r--', label='e: d1, d2, d3')
        plt.plot(x_array, rebound_ratio0_list_1, 'b--', label='e: d1, d2=d3')
        plt.plot(x_array, rebound_ratio0_list_2, 'g--', label='e: d1=d2=d3')
        plt.plot(x_array, rebound_ratio_list_0, 'r-', label='ebar: d1, d2, d3')
        plt.plot(x_array, rebound_ratio_list_1, 'b-', label='ebar: d1, d2=d3')
        plt.plot(x_array, rebound_ratio_list_2, 'g-', label='ebar: d1=d2=d3')
    plt.ylabel('Rebound Ratio')
    plt.legend()

if output_theta2_dist:
    plt.figure(5)
    theta20_list_0 = np.rad2deg(theta20_list_0)
    theta20_list_1 = np.rad2deg(theta20_list_1)
    theta20_list_2 = np.rad2deg(theta20_list_2)
    sns.histplot(theta20_list_0, bins=40, kde=True, color='red', stat='density', label='d1, d2, d3', element='step', alpha=0.1)
    sns.histplot(theta20_list_1, bins=40, kde=True, color='blue', stat='density', label='d1, d2=d3', element='step', alpha=0.1)
    sns.histplot(theta20_list_2, bins=40, kde=True, color='green', stat='density', label='d1=d2=d3', element='step', alpha=0.1)
    plt.xlabel(r"$\theta\'$", fontsize=16)
    plt.ylabel('pdf', fontsize=16)
    plt.legend()

if output_theta2:
    plt.figure(6)
    if variation_param == 0:
        plt.xlabel(r'$\hat{v}_1$')
        plt.ylabel(r'$\langle \theta\' \rangle_{\theta}, \langle \Theta\' \rangle_{\theta}$')
        strlabel1 = r'$\langle \theta\' \rangle_{\theta}$'
        strlabel2 = r'$\langle \Theta\' \rangle_{\theta}$'
    elif variation_param == 1:
        plt.xlabel(r'$\theta (degree)$')
        plt.ylabel(r'$\langle \theta\' \rangle_{\hat{v}}, \langle \Theta\' \rangle_{\hat{v}}$')
        strlabel1 = r'$\langle \theta\' \rangle_{\hat{v}}$'
        strlabel2 = r'$\langle \Theta\' \rangle_{\hat{v}}$'
    theta20_bar_list_0 = np.rad2deg(theta20_bar_list_0)
    theta20_bar_list_1 = np.rad2deg(theta20_bar_list_1)
    theta20_bar_list_2 = np.rad2deg(theta20_bar_list_2)
    theta2_bar_list_0 = np.rad2deg(theta2_bar_list_0)
    theta2_bar_list_1 = np.rad2deg(theta2_bar_list_1)
    theta2_bar_list_2 = np.rad2deg(theta2_bar_list_2)
    plt.plot(x0_array0, theta20_bar_list_0, 'r-', label=strlabel1 + ': d1, d2, d3')
    plt.plot(x0_array1, theta20_bar_list_1, 'b-', label=strlabel1 + ': d1, d2=d3')
    plt.plot(x0_array2, theta20_bar_list_2, 'g-', label=strlabel1 + ': d1=d2=d3')
    plt.plot(x_array0, theta2_bar_list_0, 'r--', label=strlabel2 + ': d1, d2, d3')
    plt.plot(x_array1, theta2_bar_list_1, 'b--', label=strlabel2 + ': d1, d2=d3')
    plt.plot(x_array2, theta2_bar_list_2, 'g--', label=strlabel2 + ': d1=d2=d3')

    if impactor == 0 or impactor == 2 or impactor == 5:
        plt.plot(Chen18_v_many[x_exp], Chen18_v_many['ang_re'], 'kP', label='Chen et al. 2018')
        plt.plot(Beladjine07_v26[x_exp], Beladjine07_v26['ang_re'], 'k*', label='Beladjine et al. 2007')
        #plt.plot(Zhou06_v_many[x_exp], Zhou06_v_many['ang_re_mean'], 'k^', label='Zhou et al. 2006')
        plt.plot(Rice95_v_many_medium[x_exp], Rice95_v_many_medium['ang_re'], 'ko', label='Rice et al. 1995 (medium)')
        plt.plot(Willetts89_v_many_medium[x_exp], Willetts89_v_many_medium['ang_re'], 'kX', label='Willetts et al. 1989 (medium)')
    elif impactor == 1 or impactor == 4:
        plt.plot(Rice95_v_many_coarse[x_exp], Rice95_v_many_coarse['ang_re'], 'kD', label='Rice et al. 1995 (coarse)')
        plt.plot(Willetts89_v_many_coarse[x_exp], Willetts89_v_many_coarse['ang_re'], 'kH', label='Willetts et al. 1989 (coarse)')
    elif impactor == 3 or impactor == 6:
        plt.plot(Rice95_v_many_fine[x_exp], Rice95_v_many_fine['ang_re'], 'ks', label='Rice et al. 1995 (fine)')
        plt.plot(Willetts89_v_many_fine[x_exp], Willetts89_v_many_fine['ang_re'], 'k+', label='Willetts et al. 1989 (fine)')
    plt.legend()

if output_Nej:
    plt.figure(7)
    if variation_param == 0:
        plt.xlabel(r'$\hat{v}_1$')
        plt.ylabel(r'$\langle N_{ej} \rangle_{\theta}$')
    elif variation_param == 1:
        plt.xlabel(r'$\theta (degree)$')
        plt.ylabel(r'$\langle N_{ej} \rangle_{\hat{v}}$')
    plt.plot(x_array, Nej_bar_list_0, 'r-', label='d1, d2, d3')
    plt.plot(x_array, Nej_bar_list_1, 'b-', label='d1, d2=d3')
    plt.plot(x_array, Nej_bar_list_2, 'g-', label='d1=d2=d3')

    if impactor == 0 or impactor == 2 or impactor == 5:
        plt.plot(Rice95_v_many_medium[x_exp], Rice95_v_many_medium['Nej'], 'ko', label='Rice95 medium')
    if impactor == 1 or impactor == 4:
        plt.plot(Rice95_v_many_coarse[x_exp], Rice95_v_many_coarse['Nej'], 'kD', label='Rice95 coarse')
    if impactor == 3 or impactor == 6:
        plt.plot(Rice95_v_many_fine[x_exp], Rice95_v_many_fine['Nej'], 'ks', label='Rice95 fine')
    plt.legend()

if output_vn:
    plt.figure(8)
    if variation_param == 0:
        plt.xlabel(r'$\hat{v}_1$')
        plt.ylabel(r'$\langle v_n \rangle_{\theta}$')
    elif variation_param == 1:
        plt.xlabel(r'$\theta (degree)$')
        plt.ylabel(r'$\langle v_n \rangle_{\hat{v}}$')
    plt.plot(x_array, vn_bar_list_0, 'r-', label='d1, d2, d3')
    plt.plot(x_array, vn_bar_list_1, 'b-', label='d1, d2=d3')
    plt.plot(x_array, vn_bar_list_2, 'g-', label='d1=d2=d3')
    plt.legend()

plt.show()
